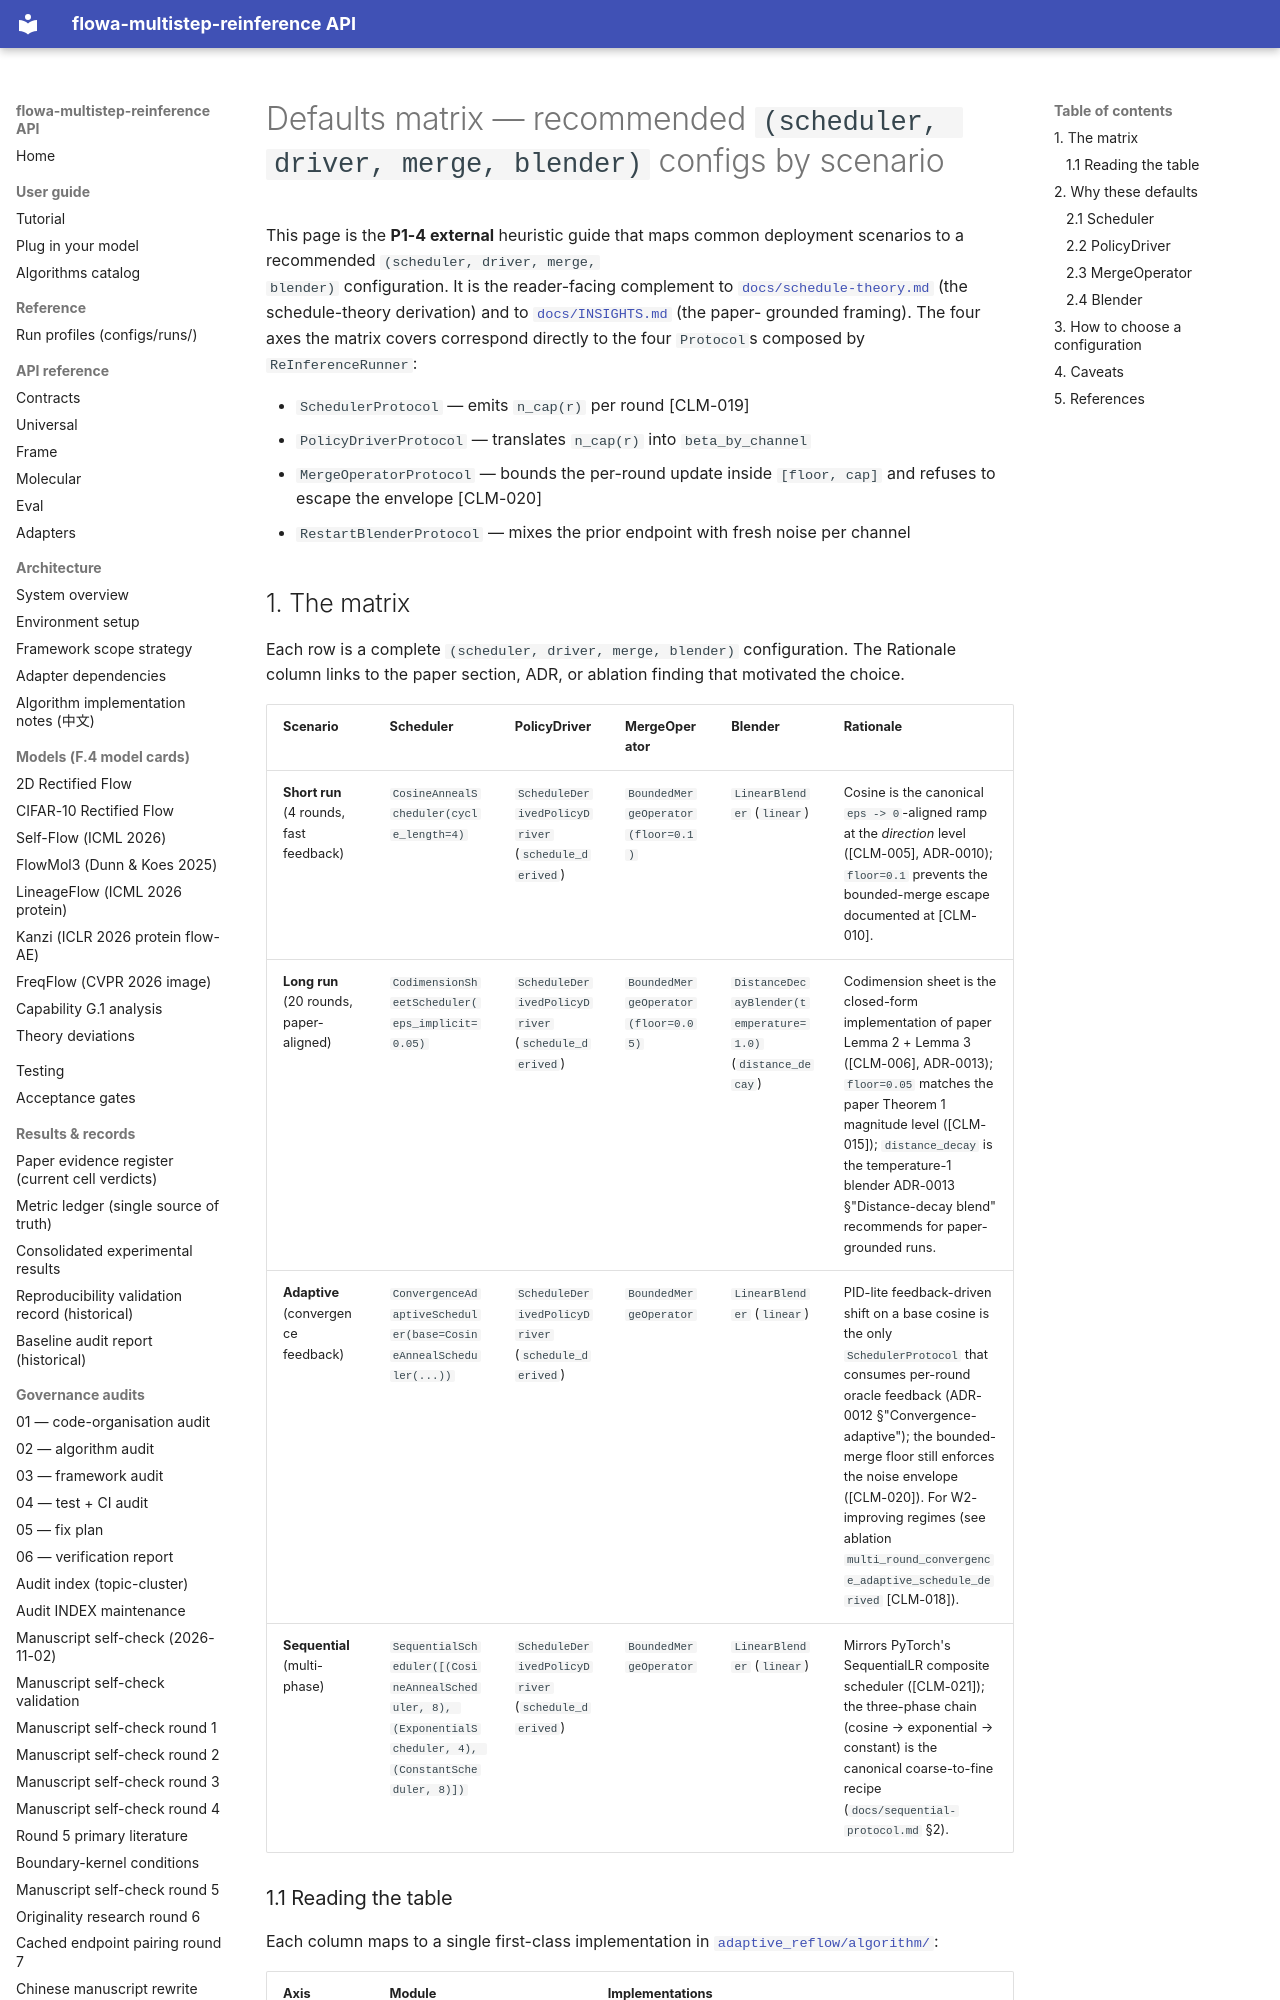

repository: silverenternal/flowa-multistep-reinference · page: defaults-matrix/index.html · generator: mkdocs

# Defaults matrix — recommended `(scheduler, driver, merge, blender)` configs by scenario

This page is the **P1-4 external** heuristic guide that maps common
deployment scenarios to a recommended `(scheduler, driver, merge,
blender)` configuration. It is the reader-facing complement to
[`docs/schedule-theory.md`](schedule-theory.md) (the schedule-theory
derivation) and to [`docs/INSIGHTS.md`](INSIGHTS.md) (the paper-
grounded framing). The four axes the matrix covers correspond
directly to the four `Protocol`s composed by `ReInferenceRunner`:

* `SchedulerProtocol` — emits `n_cap(r)` per round [CLM-019]
* `PolicyDriverProtocol` — translates `n_cap(r)` into `beta_by_channel`
* `MergeOperatorProtocol` — bounds the per-round update inside
  `[floor, cap]` and refuses to escape the envelope [CLM-020]
* `RestartBlenderProtocol` — mixes the prior endpoint with fresh
  noise per channel

## 1. The matrix

Each row is a complete `(scheduler, driver, merge, blender)`
configuration. The Rationale column links to the paper section, ADR,
or ablation finding that motivated the choice.

| Scenario | Scheduler | PolicyDriver | MergeOperator | Blender | Rationale |
| --- | --- | --- | --- | --- | --- |
| **Short run** (4 rounds, fast feedback) | `CosineAnnealScheduler(cycle_length=4)` | `ScheduleDerivedPolicyDriver` (`schedule_derived`) | `BoundedMergeOperator(floor=0.1)` | `LinearBlender` (`linear`) | Cosine is the canonical `eps -> 0`-aligned ramp at the *direction* level ([CLM-005], ADR-0010); `floor=0.1` prevents the bounded-merge escape documented at [CLM-010]. |
| **Long run** (20 rounds, paper-aligned) | `CodimensionSheetScheduler(eps_implicit=0.05)` | `ScheduleDerivedPolicyDriver` (`schedule_derived`) | `BoundedMergeOperator(floor=0.05)` | `DistanceDecayBlender(temperature=1.0)` (`distance_decay`) | Codimension sheet is the closed-form implementation of paper Lemma 2 + Lemma 3 ([CLM-006], ADR-0013); `floor=0.05` matches the paper Theorem 1 magnitude level ([CLM-015]); `distance_decay` is the temperature-1 blender ADR-0013 §"Distance-decay blend" recommends for paper-grounded runs. |
| **Adaptive** (convergence feedback) | `ConvergenceAdaptiveScheduler(base=CosineAnnealScheduler(...))` | `ScheduleDerivedPolicyDriver` (`schedule_derived`) | `BoundedMergeOperator` | `LinearBlender` (`linear`) | PID-lite feedback-driven shift on a base cosine is the only `SchedulerProtocol` that consumes per-round oracle feedback (ADR-0012 §"Convergence-adaptive"); the bounded-merge floor still enforces the noise envelope ([CLM-020]). For W2-improving regimes (see ablation `multi_round_convergence_adaptive_schedule_derived` [CLM-018]). |
| **Sequential** (multi-phase) | `SequentialScheduler([(CosineAnnealScheduler, 8), (ExponentialScheduler, 4), (ConstantScheduler, 8)])` | `ScheduleDerivedPolicyDriver` (`schedule_derived`) | `BoundedMergeOperator` | `LinearBlender` (`linear`) | Mirrors PyTorch's SequentialLR composite scheduler ([CLM-021]); the three-phase chain (cosine → exponential → constant) is the canonical coarse-to-fine recipe (`docs/sequential-protocol.md` §2). |
